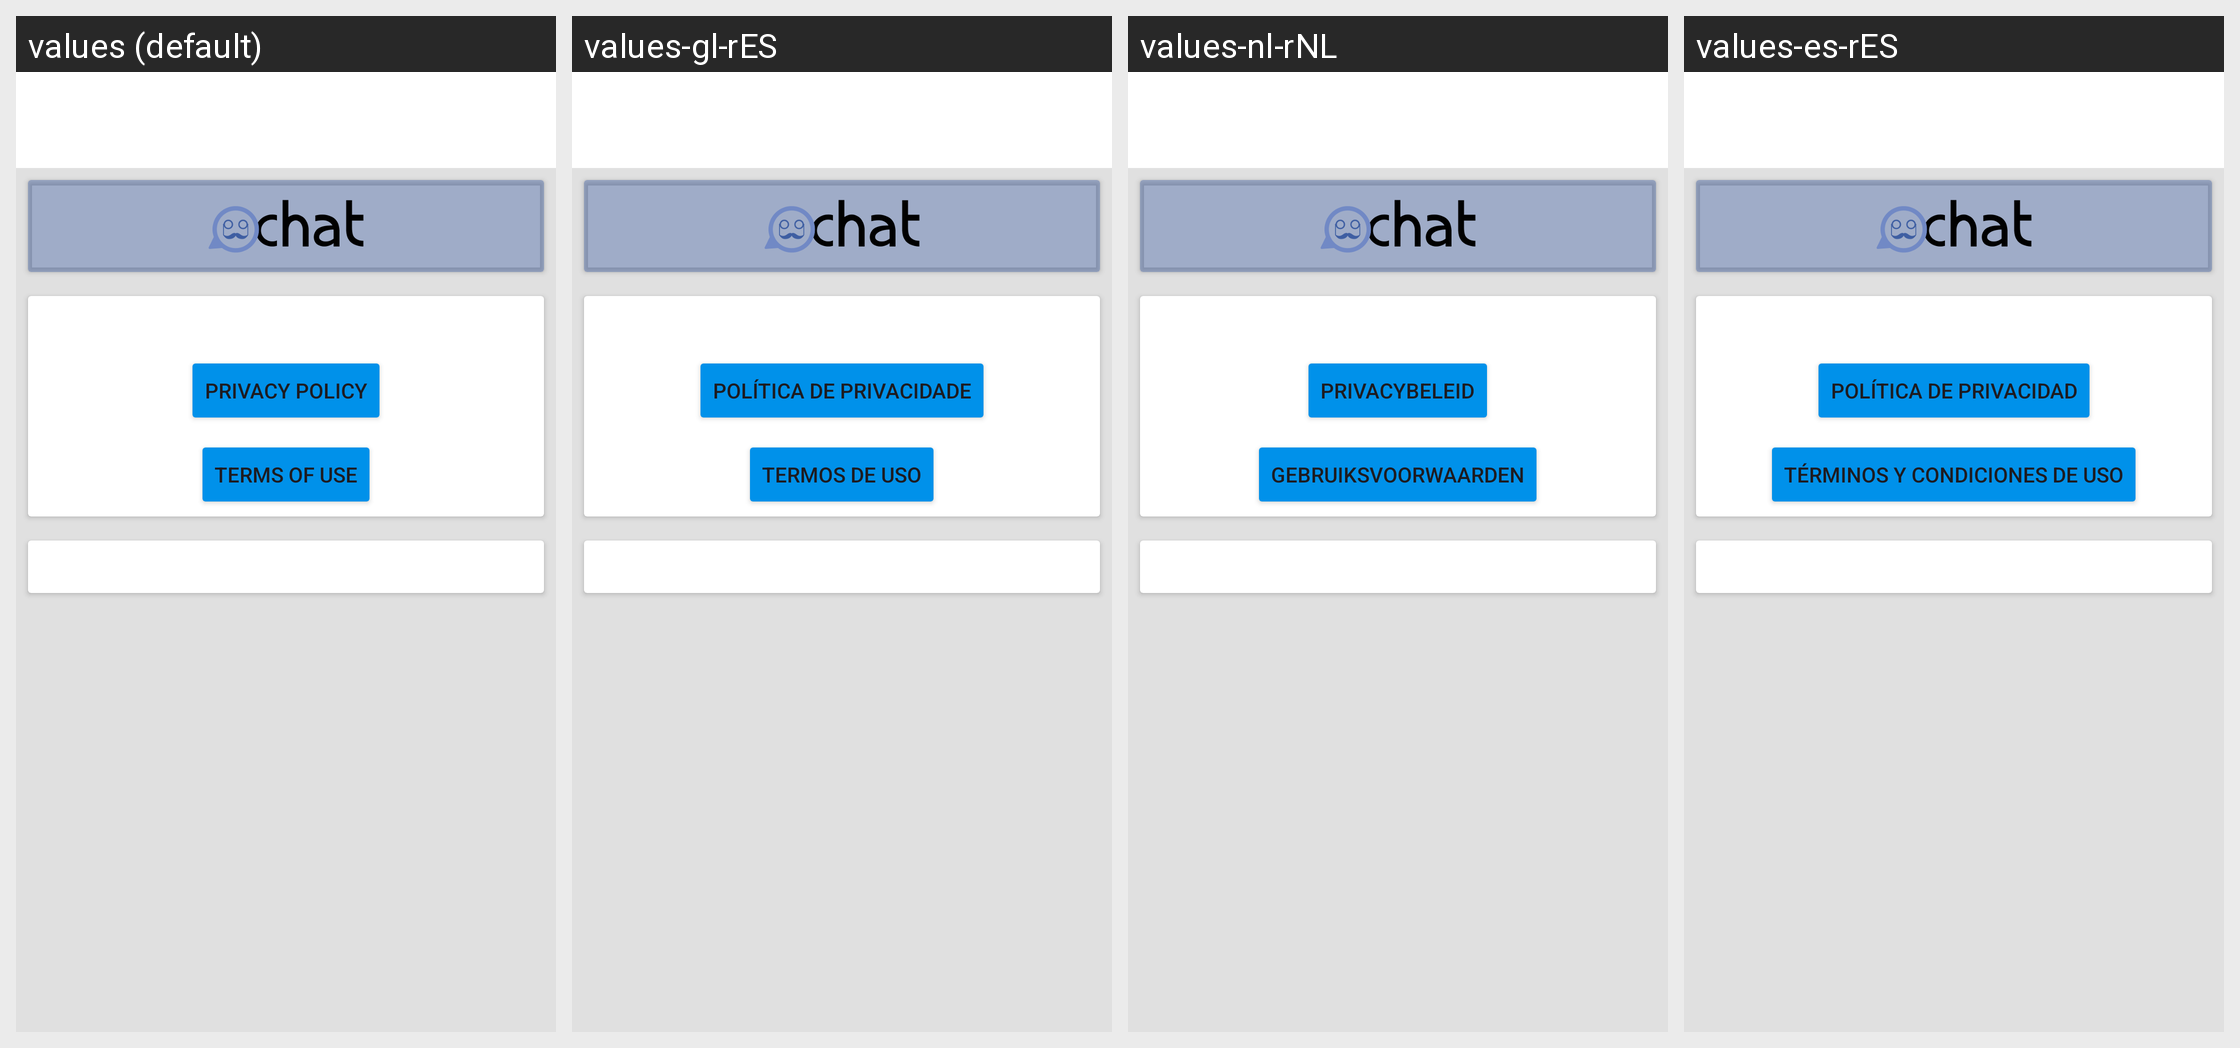

The same Android screen rendered under several of its app's locales, left to right. List the strings drawn on it with the default value and each locale's translation.
Android screen res/layout/activity_about.xml rendered under 4 locales, left to right: values (default), values-gl-rES, values-nl-rNL, values-es-rES. Device: Nexus 5 (rendered at 1080×1920; each locale shown at half size, 540×960, under a caption strip naming it); theme ConversationsTheme.
Other locales in the repository, not shown: values-ar-rSA, values-az-rAZ, values-bg-rBG, values-ca-rES, values-ceb-rPH, values-cs-rCZ, values-de-rDE, values-el-rGR, values-eu-rES, values-fil-rPH, values-fr-rFR, values-in-rID, values-it-rIT, values-ja-rJP, values-kn-rIN, values-pl-rPL, values-pt-rBR, values-pt-rPT, values-ro-rRO, values-ru-rRU, values-sv-rSE, values-th-rTH, values-tl-rPH, values-tr-rTR, values-uk-rUA, values-zh-rCN, values-zh-rTW.
Strings drawn on this screen, with the default value and each locale's value (text and hints the layout hard-codes, and strings that could not be matched under every locale, appear in the picture but are not listed):

show_privacy
  values: Privacy Policy
  values-gl-rES: Política de Privacidade
  values-nl-rNL: Privacybeleid
  values-es-rES: Política de Privacidad

show_termsofuse
  values: Terms of Use
  values-gl-rES: Termos de uso
  values-nl-rNL: Gebruiksvoorwaarden
  values-es-rES: Términos y condiciones de uso
